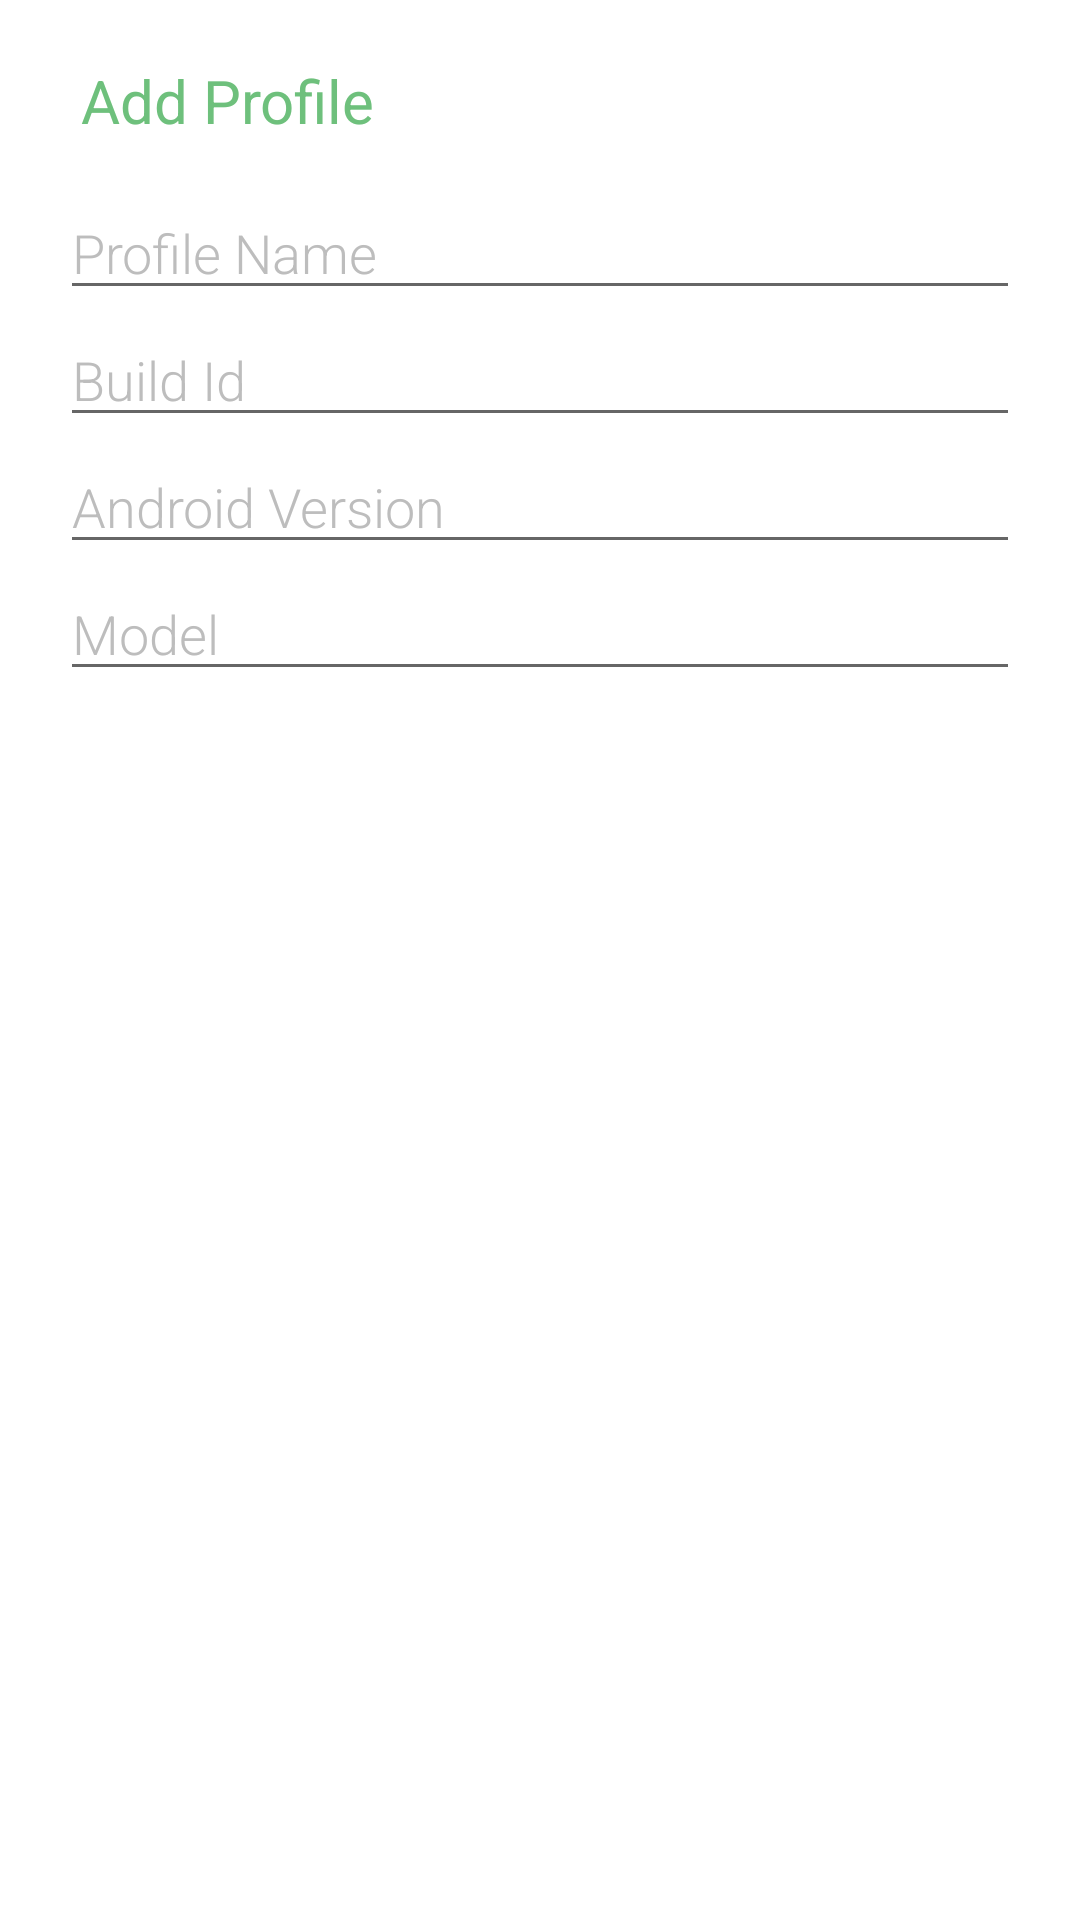

Here is an Android app screen rendered from its layout file. Give the layout XML and the strings, colors and styles it references.
<!-- AndroidManifest.xml: application theme AppTheme -->
<!-- res/layout/dialog_add_profile.xml -->
<?xml version="1.0" encoding="utf-8"?>
<LinearLayout xmlns:android="http://schemas.android.com/apk/res/android"
    android:layout_width="match_parent"
    android:layout_height="wrap_content"
    android:orientation="vertical"
    android:padding="20dp" 
    android:background="#ffffff">

    <TextView
        android:layout_width="match_parent"
        android:layout_height="wrap_content" 
        android:text="Add Profile"
        android:textColor="#6EC07C"
        android:textSize="20dp" 
        android:fontFamily="roboto-regular"
        android:layout_marginLeft="7dp"
        />

    <LinearLayout
        android:layout_width="match_parent"
        android:layout_height="wrap_content"
        android:orientation="vertical"
        android:layout_marginTop="15dp"
        android:background="#ffffff"
        >

        <EditText
            android:id="@+id/dialog_profile_name"
            android:layout_width="match_parent"
            android:layout_height="wrap_content"
            android:layout_marginBottom="1dp"
            android:fontFamily="sans-serif-light"
            android:hint="Profile Name"
            android:singleLine="true"
            android:textColorHint="#bdbdbd" 
            android:textColor="#bdbdbd"/>

        <EditText
            android:id="@+id/dialog_profile_build_id"
            android:layout_width="match_parent"
            android:layout_height="wrap_content"
            android:layout_marginBottom="1dp"
            android:fontFamily="sans-serif-light"
            android:hint="Build Id"
            android:singleLine="true" 
            android:textColorHint="#bdbdbd"
            android:textColor="#bdbdbd"/>

        <EditText
            android:id="@+id/dialog_profile_version"
            android:layout_width="match_parent"
            android:layout_height="wrap_content"
            android:layout_marginBottom="1dp"
            android:fontFamily="sans-serif-light"
            android:hint="Android Version"
            android:singleLine="true" 
            android:textColorHint="#bdbdbd"
            android:textColor="#bdbdbd"/>

        <EditText
            android:id="@+id/dialog_profile_model"
            android:layout_width="match_parent"
            android:layout_height="wrap_content"
            android:fontFamily="sans-serif-light"
            android:hint="Model"
            android:singleLine="true" 
            android:textColorHint="#bdbdbd"
            android:textColor="#bdbdbd"/>
    </LinearLayout>

</LinearLayout>
<!-- resources referenced by this layout -->
<resources>
  <style name="AppTheme" parent="AppBaseTheme">
          
           <item name="android:windowContentOverlay">@null</item>
      </style>
  <style name="AppBaseTheme" parent="Theme.AppCompat.Light">
          
      </style>
</resources>
